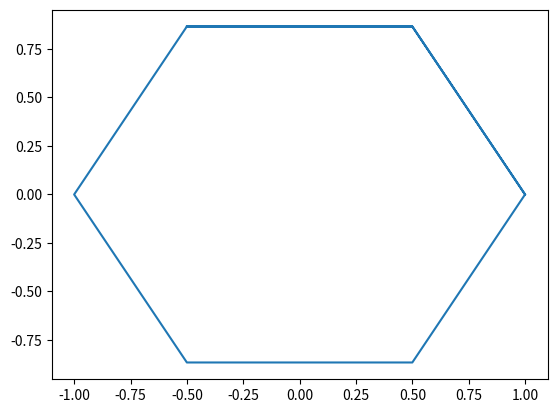

Source code (Python):
import numpy as np
import matplotlib.pyplot as plt


def angle():
    angles = np.arange(0, 2*np.pi + np.pi, np.pi/3)
    sin = np.sin(angles)
    cos = np.cos(angles)
    plt.plot(cos, sin)
    plt.show()


if __name__ == '__main__':
    angle()
